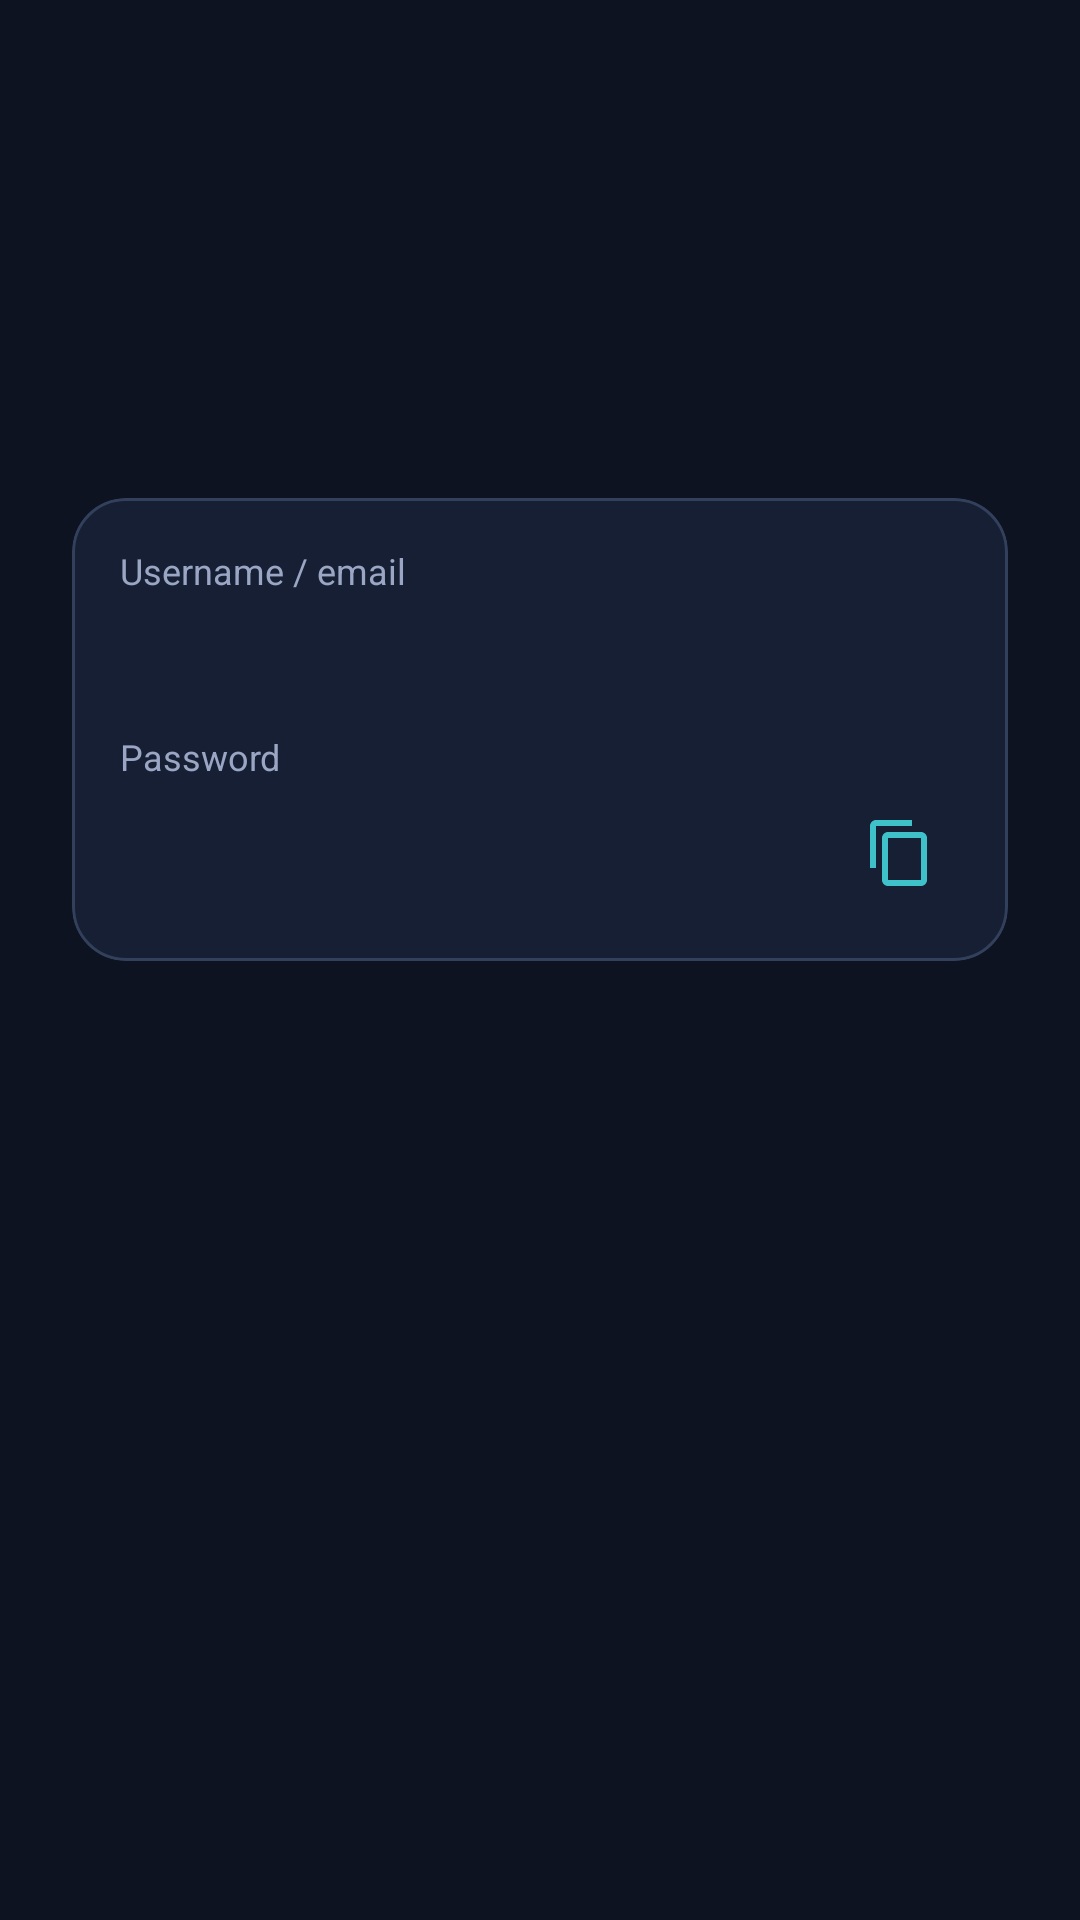

Here is an Android app screen rendered from its layout file. Give the layout XML and the strings, colors and styles it references.
<!-- AndroidManifest.xml: application theme Theme.ProjectAegis -->
<!-- res/layout/activity_credential_detail.xml -->
<?xml version="1.0" encoding="utf-8"?>
<LinearLayout xmlns:android="http://schemas.android.com/apk/res/android"
    xmlns:app="http://schemas.android.com/apk/res-auto"
    xmlns:tools="http://schemas.android.com/tools"
    android:layout_width="match_parent"
    android:layout_height="match_parent"
    android:background="@color/aegis_bg"
    android:fitsSystemWindows="true"
    android:orientation="vertical"
    tools:context=".CredentialDetailActivity">

    <com.google.android.material.appbar.MaterialToolbar
        android:id="@+id/toolbar"
        android:layout_width="match_parent"
        android:layout_height="?attr/actionBarSize"
        android:background="@color/aegis_bg"
        app:navigationIcon="@drawable/ic_arrow_back"
        app:titleTextColor="@color/aegis_on_bg" />

    <LinearLayout
        android:layout_width="match_parent"
        android:layout_height="wrap_content"
        android:orientation="vertical"
        android:padding="24dp">

        <TextView
            android:id="@+id/detailAccountName"
            android:layout_width="match_parent"
            android:layout_height="wrap_content"
            android:textColor="@color/aegis_on_bg"
            android:textSize="24sp"
            android:textStyle="bold"
            tools:text="GitHub" />

        <TextView
            android:id="@+id/detailUrl"
            android:layout_width="match_parent"
            android:layout_height="wrap_content"
            android:layout_marginTop="4dp"
            android:textColor="@color/aegis_teal"
            android:textSize="13sp"
            tools:text="https://github.com" />

        <com.google.android.material.card.MaterialCardView
            style="@style/Aegis.Card"
            android:layout_width="match_parent"
            android:layout_height="wrap_content"
            android:layout_marginTop="24dp">

            <LinearLayout
                android:layout_width="match_parent"
                android:layout_height="wrap_content"
                android:orientation="vertical">

                <TextView
                    android:layout_width="match_parent"
                    android:layout_height="wrap_content"
                    android:text="@string/label_username"
                    android:textColor="@color/aegis_on_bg_muted"
                    android:textSize="12sp" />

                <TextView
                    android:id="@+id/detailUsername"
                    android:layout_width="match_parent"
                    android:layout_height="wrap_content"
                    android:layout_marginTop="4dp"
                    android:layout_marginBottom="20dp"
                    android:textColor="@color/aegis_on_bg"
                    android:textSize="16sp"
                    tools:text="jaxon@example.com" />

                <TextView
                    android:layout_width="match_parent"
                    android:layout_height="wrap_content"
                    android:text="@string/label_password"
                    android:textColor="@color/aegis_on_bg_muted"
                    android:textSize="12sp" />

                <androidx.constraintlayout.widget.ConstraintLayout
                    android:layout_width="match_parent"
                    android:layout_height="wrap_content"
                    android:layout_marginTop="4dp">

                    <TextView
                        android:id="@+id/detailPassword"
                        android:layout_width="0dp"
                        android:layout_height="wrap_content"
                        android:fontFamily="monospace"
                        android:textColor="@color/aegis_on_bg"
                        android:textSize="18sp"
                        app:layout_constraintBottom_toBottomOf="parent"
                        app:layout_constraintEnd_toStartOf="@id/detailToggleVisibility"
                        app:layout_constraintStart_toStartOf="parent"
                        app:layout_constraintTop_toTopOf="parent"
                        tools:text="••••••••••" />

                    <ImageButton
                        android:id="@+id/detailToggleVisibility"
                        android:layout_width="40dp"
                        android:layout_height="40dp"
                        android:background="?attr/selectableItemBackgroundBorderless"
                        android:contentDescription="@string/action_toggle_visibility"
                        android:src="@drawable/ic_visibility"
                        app:layout_constraintEnd_toStartOf="@id/detailCopyButton"
                        app:layout_constraintTop_toTopOf="parent" />

                    <ImageButton
                        android:id="@+id/detailCopyButton"
                        android:layout_width="40dp"
                        android:layout_height="40dp"
                        android:background="?attr/selectableItemBackgroundBorderless"
                        android:contentDescription="@string/action_copy_password"
                        android:src="@drawable/ic_copy"
                        app:layout_constraintEnd_toEndOf="parent"
                        app:layout_constraintTop_toTopOf="parent" />
                </androidx.constraintlayout.widget.ConstraintLayout>
            </LinearLayout>
        </com.google.android.material.card.MaterialCardView>
    </LinearLayout>
</LinearLayout>
<!-- resources referenced by this layout -->
<resources>
  <color name="aegis_bg">#0D1321</color>
  <color name="aegis_on_bg">#EAEDF5</color>
  <color name="aegis_on_bg_muted">#9AA6C3</color>
  <color name="aegis_teal">#3FC1C9</color>
  <!-- drawable ic_copy (drawable) -->
  <vector xmlns:android="http://schemas.android.com/apk/res/android"
      android:width="24dp"
      android:height="24dp"
      android:viewportWidth="24"
      android:viewportHeight="24"
      android:tint="?attr/colorSecondary">
      <path
          android:fillColor="@android:color/white"
          android:pathData="M16,1L4,1c-1.1,0 -2,0.9 -2,2v14h2L4,3h12L16,1zM19,5L8,5c-1.1,0 -2,0.9 -2,2v14c0,1.1 0.9,2 2,2h11c1.1,0 2,-0.9 2,-2L21,7c0,-1.1 -0.9,-2 -2,-2zM19,21L8,21L8,7h11v14z" />
  </vector>
  <string name="action_copy_password">Copy password</string>
  <string name="action_toggle_visibility">Show/hide password</string>
  <string name="label_password">Password</string>
  <string name="label_username">Username / email</string>
  <style name="Aegis.Card" parent="Widget.Material3.CardView.Elevated">
          <item name="cardBackgroundColor">@color/aegis_surface</item>
          <item name="cardCornerRadius">18dp</item>
          <item name="cardElevation">0dp</item>
          <item name="strokeColor">@color/aegis_outline</item>
          <item name="strokeWidth">1dp</item>
          <item name="contentPadding">16dp</item>
      </style>
  <style name="Theme.ProjectAegis" parent="Base.Theme.ProjectAegis" />
  <color name="aegis_surface">#161F33</color>
  <color name="aegis_outline">#33405C</color>
  <style name="Base.Theme.ProjectAegis" parent="Theme.Material3.Dark.NoActionBar">
          <item name="colorPrimary">@color/aegis_gold</item>
          <item name="colorOnPrimary">@color/aegis_on_gold</item>
          <item name="colorPrimaryContainer">@color/aegis_gold_container</item>
          <item name="colorOnPrimaryContainer">@color/aegis_gold</item>
  
          <item name="colorSecondary">@color/aegis_teal</item>
          <item name="colorOnSecondary">@color/aegis_on_gold</item>
  
          <item name="android:colorBackground">@color/aegis_bg</item>
          <item name="colorSurface">@color/aegis_surface</item>
          <item name="colorOnSurface">@color/aegis_on_bg</item>
          <item name="colorOnBackground">@color/aegis_on_bg</item>
          <item name="colorSurfaceVariant">@color/aegis_surface_alt</item>
          <item name="colorOnSurfaceVariant">@color/aegis_on_bg_muted</item>
  
          <item name="colorOutline">@color/aegis_outline</item>
          <item name="colorError">@color/aegis_error</item>
  
          <item name="android:statusBarColor">@color/aegis_bg</item>
          <item name="android:navigationBarColor">@color/aegis_bg</item>
          <item name="android:windowLightStatusBar" tools:targetApi="m">false</item>
          <item name="android:windowLightNavigationBar" tools:ignore="NewApi">false</item>
      </style>
  <color name="aegis_gold">#D4AF37</color>
  <color name="aegis_on_gold">#171204</color>
  <color name="aegis_gold_container">#3A311A</color>
  <color name="aegis_surface_alt">#1F2B45</color>
  <color name="aegis_error">#E5484D</color>
</resources>
